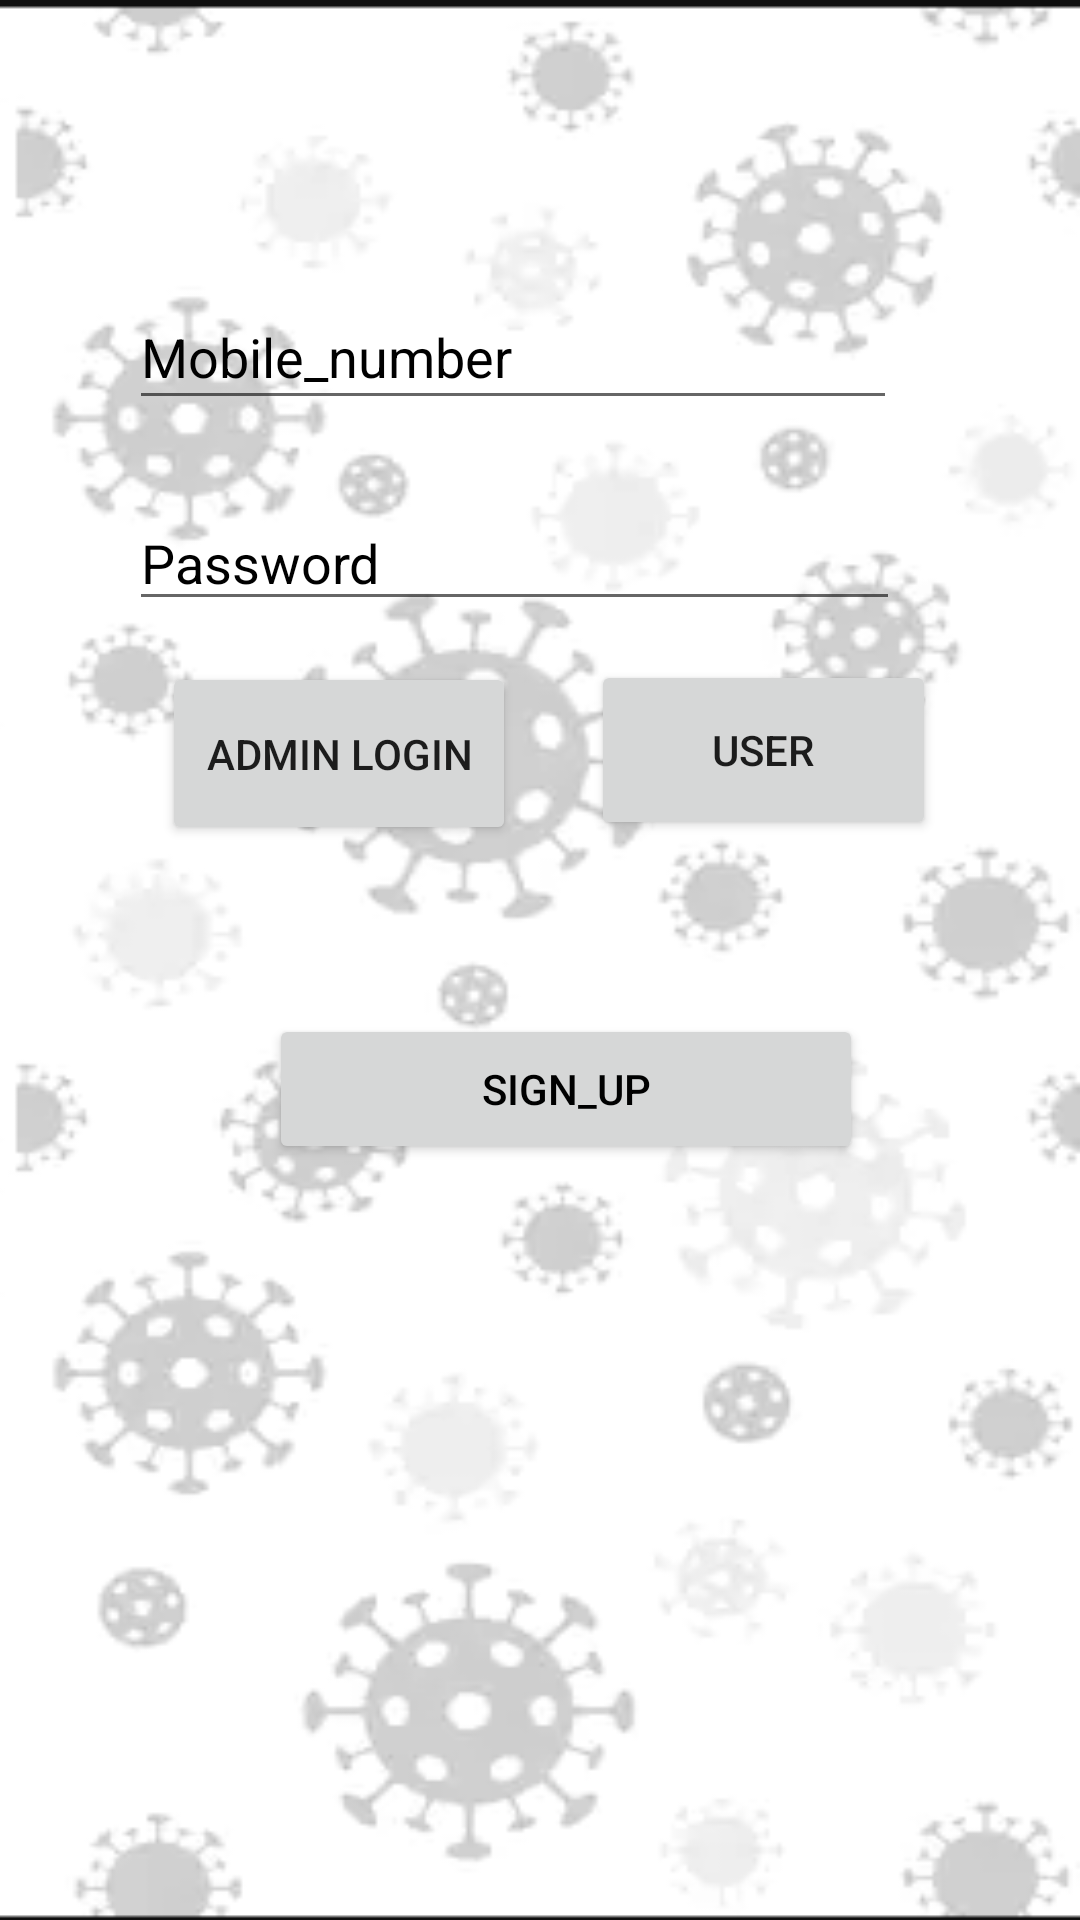

Produce the Android XML layout that renders to this screen, including the resource entries it uses.
<!-- AndroidManifest.xml: application theme Theme.ToLet -->
<!-- res/layout/activity_main.xml -->
<?xml version="1.0" encoding="utf-8"?>
<androidx.constraintlayout.widget.ConstraintLayout xmlns:android="http://schemas.android.com/apk/res/android"
    xmlns:app="http://schemas.android.com/apk/res-auto"
    xmlns:tools="http://schemas.android.com/tools"
    android:layout_width="match_parent"
    android:background="@drawable/covidr"
    android:layout_height="match_parent"
    tools:context=".MainActivity">



    <EditText
        android:id="@+id/moibile"
        android:layout_width="256dp"
        android:layout_height="45dp"
        android:layout_marginStart="61dp"
        android:layout_marginLeft="61dp"
        android:layout_marginTop="80dp"
        android:layout_marginEnd="61dp"
        android:layout_marginRight="61dp"
        android:layout_marginBottom="25dp"
        android:ems="10"
        android:textColorHint="@color/black"
        android:hint="Mobile_number"
        android:inputType="number"
        android:maxLength="10"
        app:layout_constraintBottom_toTopOf="@+id/password"
        app:layout_constraintEnd_toEndOf="parent"
        app:layout_constraintHorizontal_bias="1.0"
        app:layout_constraintStart_toStartOf="parent"
        app:layout_constraintTop_toTopOf="parent"
        app:layout_constraintVertical_bias="1.0"
        tools:ignore="MissingConstraints" />

    <EditText
        android:id="@+id/password"
        android:layout_width="257dp"
        android:layout_height="42dp"
        android:layout_marginTop="200dp"
        android:layout_marginEnd="60dp"
        android:layout_marginRight="60dp"
        android:layout_marginBottom="284dp"
        android:textColorHint="@color/black"
        android:ems="10"
        android:hint="Password"
        android:inputType="textPersonName"
        android:maxLength="10"
        app:layout_constraintBottom_toTopOf="@+id/warning"
        app:layout_constraintEnd_toEndOf="parent"
        app:layout_constraintTop_toTopOf="parent"
        tools:ignore="MissingConstraints" />

    <Button
        android:id="@+id/admin"
        android:layout_width="118dp"
        android:layout_height="61dp"
        android:layout_marginStart="11dp"
        android:layout_marginLeft="11dp"
        android:layout_marginEnd="12dp"
        android:layout_marginRight="12dp"
        android:layout_marginBottom="43dp"
        android:text="Admin LogIn"
        app:layout_constraintBottom_toTopOf="@+id/textView"
        app:layout_constraintEnd_toEndOf="@+id/textView"
        app:layout_constraintHorizontal_bias="0.0"
        app:layout_constraintStart_toStartOf="@+id/moibile"
        app:layout_constraintTop_toBottomOf="@+id/password" />

    <Button
        android:id="@+id/textView"
        android:layout_width="198dp"
        android:layout_height="50dp"
        android:layout_marginBottom="252dp"
        android:text="Sign_Up"
        android:textColor="@color/black"
        app:layout_constraintBottom_toBottomOf="parent"
        app:layout_constraintEnd_toEndOf="parent"
        app:layout_constraintHorizontal_bias="0.554"
        app:layout_constraintStart_toStartOf="parent"
        app:layout_constraintTop_toBottomOf="@+id/button" />

    <TextView
        android:id="@+id/warning"
        android:layout_width="378dp"
        android:layout_height="72dp"
        android:layout_marginStart="5dp"
        android:layout_marginLeft="5dp"
        android:layout_marginEnd="5dp"
        android:layout_marginRight="5dp"
        android:layout_marginBottom="112dp"
        android:textColor="@color/red"
        android:textSize="20dp"
        app:layout_constraintBottom_toBottomOf="parent"
        app:layout_constraintEnd_toEndOf="parent"
        app:layout_constraintStart_toStartOf="parent"
        app:layout_constraintTop_toBottomOf="@+id/password" />

    <Button
        android:id="@+id/button3"
        android:layout_width="115dp"
        android:layout_height="60dp"
        android:layout_marginStart="42dp"
        android:layout_marginLeft="42dp"
        android:layout_marginTop="24dp"
        android:layout_marginEnd="48dp"
        android:layout_marginRight="48dp"
        android:layout_marginBottom="80dp"
        android:text="User"
        app:layout_constraintBottom_toTopOf="@+id/textView"
        app:layout_constraintEnd_toEndOf="parent"
        app:layout_constraintHorizontal_bias="0.703"
        app:layout_constraintStart_toEndOf="@+id/button"
        app:layout_constraintTop_toBottomOf="@+id/password"
        app:layout_constraintVertical_bias="0.333"
        tools:ignore="MissingConstraints" />

</androidx.constraintlayout.widget.ConstraintLayout>
<!-- resources referenced by this layout -->
<resources>
  <color name="black">#FF000000</color>
  <color name="red">#EB2416</color>
  <!-- drawable covidr: png bitmap (drawable-v24, 52292 bytes) -->
  <style name="Theme.ToLet" parent="Theme.MaterialComponents.DayNight.DarkActionBar">
          
          <item name="colorPrimary">@color/purple_500</item>
          <item name="colorPrimaryVariant">@color/purple_700</item>
          <item name="colorOnPrimary">@color/white</item>
          
          <item name="colorSecondary">@color/teal_200</item>
          <item name="colorSecondaryVariant">@color/teal_700</item>
          <item name="colorOnSecondary">@color/black</item>
          
          <item name="android:statusBarColor" tools:targetApi="l">?attr/colorPrimaryVariant</item>
          
      </style>
  <color name="purple_500">#FF6200EE</color>
  <color name="purple_700">#FF3700B3</color>
  <color name="white">#FFFFFFFF</color>
  <color name="teal_200">#FF03DAC5</color>
  <color name="teal_700">#FF018786</color>
</resources>
